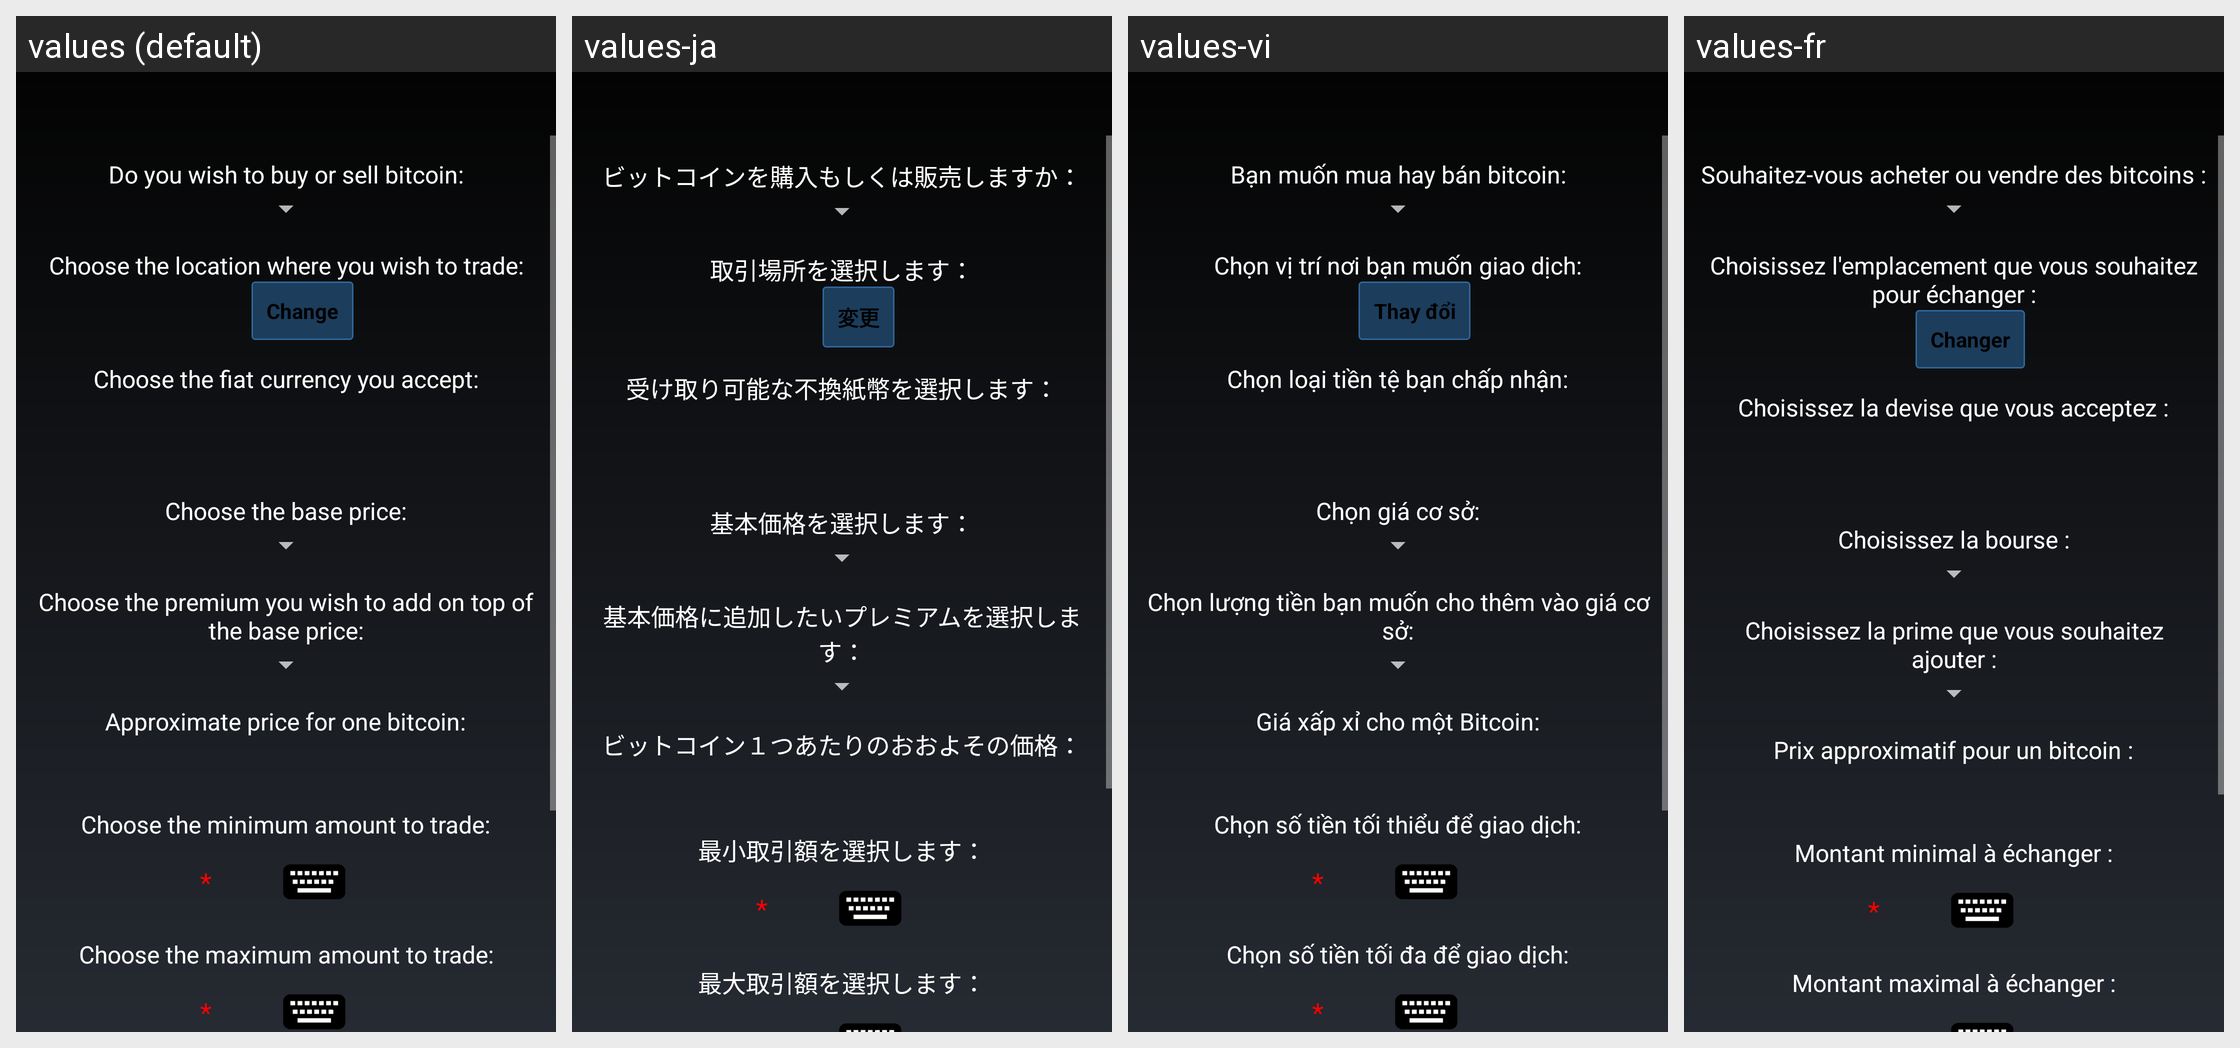

For this localized Android screen grid, give each drawn string resource with its value in every locale shown.
Android screen res/layout/lt_create_or_edit_ad_activity.xml rendered under 4 locales, left to right: values (default), values-ja, values-vi, values-fr. Device: Nexus 5 (rendered at 1080×1920; each locale shown at half size, 540×960, under a caption strip naming it); theme MyceliumModern.
Other locales in the repository, not shown: values-az, values-bg, values-cs, values-da, values-de, values-el, values-es, values-fil, values-in, values-it, values-iw, values-ko, values-nl, values-pl, values-pt, values-ro, values-ru, values-sk, values-sl, values-sq, values-sv, values-tr, values-uk, values-zh, values-zh-rTW.
Strings drawn on this screen, with the default value and each locale's value (text and hints the layout hard-codes, and strings that could not be matched under every locale, appear in the picture but are not listed):

lt_create_order_choose_buy_or_sell
  values: Do you wish to buy or sell bitcoin:
  values-ja: ビットコインを購入もしくは販売しますか：
  values-vi: Bạn muốn mua hay bán bitcoin:
  values-fr: Souhaitez-vous acheter ou vendre des bitcoins :

lt_create_order_choose_location
  values: Choose the location where you wish to trade:
  values-ja: 取引場所を選択します：
  values-vi: Chọn vị trí nơi bạn muốn giao dịch:
  values-fr: Choisissez l'emplacement que vous souhaitez pour échanger :

lt_change_button
  values: Change
  values-ja: 変更
  values-vi: Thay đổi
  values-fr: Changer

lt_create_sell_order_choose_currency
  values: Choose the fiat currency you accept:
  values-ja: 受け取り可能な不換紙幣を選択します：
  values-vi: Chọn loại tiền tệ bạn chấp nhận:
  values-fr: Choisissez la devise que vous acceptez :

lt_create_order_choose_base_price
  values: Choose the base price:
  values-ja: 基本価格を選択します：
  values-vi: Chọn giá cơ sở:
  values-fr: Choisissez la bourse :

lt_create_sell_order_choose_premium
  values: Choose the premium you wish to add on top of the base price:
  values-ja: 基本価格に追加したいプレミアムを選択します：
  values-vi: Chọn lượng tiền bạn muốn cho thêm vào giá cơ sở:
  values-fr: Choisissez la prime que vous souhaitez ajouter :

lt_create_order_fiat_price
  values: Approximate price for one bitcoin:
  values-ja: ビットコイン１つあたりのおおよその価格：
  values-vi: Giá xấp xỉ cho một Bitcoin:
  values-fr: Prix approximatif pour un bitcoin :

lt_create_order_choose_minimum
  values: Choose the minimum amount to trade:
  values-ja: 最小取引額を選択します：
  values-vi: Chọn số tiền tối thiểu để giao dịch:
  values-fr: Montant minimal à échanger :

lt_create_order_choose_maximum
  values: Choose the maximum amount to trade:
  values-ja: 最大取引額を選択します：
  values-vi: Chọn số tiền tối đa để giao dịch:
  values-fr: Montant maximal à échanger :
